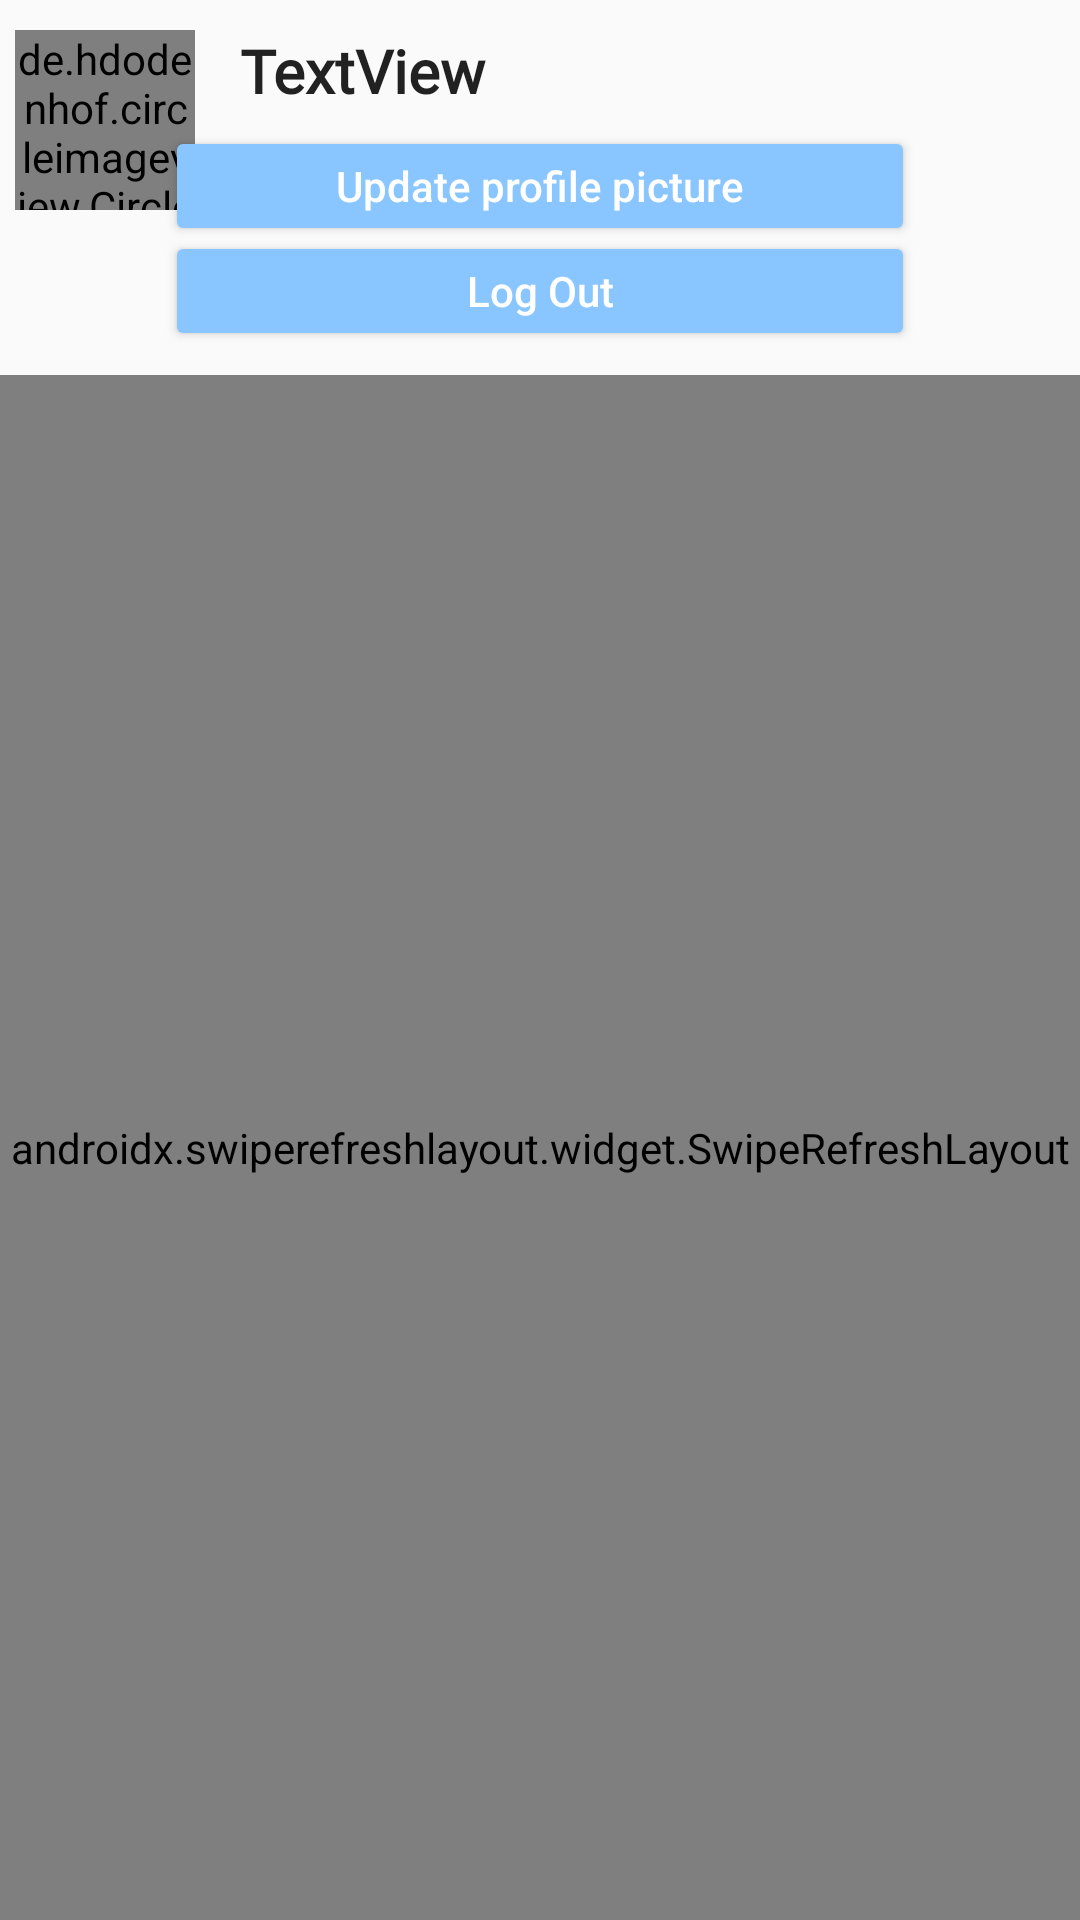

Reconstruct the res/layout file that produces this screen, plus the resources it refers to.
<!-- AndroidManifest.xml: application theme AppTheme -->
<!-- res/layout/fragment_profile.xml -->
<?xml version="1.0" encoding="utf-8"?>
<RelativeLayout xmlns:android="http://schemas.android.com/apk/res/android"
    xmlns:app="http://schemas.android.com/apk/res-auto"
    xmlns:tools="http://schemas.android.com/tools"
    android:layout_width="match_parent"
    android:layout_height="match_parent"
    android:orientation="vertical">

    <Button
        android:id="@+id/updatePhoto_btn"
        android:layout_width="250dp"
        android:layout_height="40dp"
        android:layout_below="@id/tvProfileHandle"
        android:layout_centerHorizontal="true"
        android:layout_marginTop="5dp"
        android:backgroundTint="@color/blue_3"
        android:text="Update profile picture"
        android:textAllCaps="false"
        android:textColor="@color/white" />

    <androidx.swiperefreshlayout.widget.SwipeRefreshLayout xmlns:android="http://schemas.android.com/apk/res/android"
        android:id="@+id/swipeContainer"
        android:layout_width="409dp"
        android:layout_height="534dp"
        android:layout_marginTop="8dp"
        android:layout_below="@id/logout_btn"
        android:layout_alignParentBottom="true"
        android:layout_alignParentLeft="true"
        android:layout_alignParentRight="true">

        <androidx.recyclerview.widget.RecyclerView
            android:id="@+id/rvPosts"
            android:layout_width="0dp"
            android:layout_height="0dp"
            android:layout_marginStart="8dp"
            android:layout_marginLeft="8dp"
            android:layout_marginTop="8dp"
            android:layout_marginEnd="8dp"
            android:layout_marginRight="8dp"
            android:layout_marginBottom="8dp"
            app:layout_constraintBottom_toBottomOf="parent"
            app:layout_constraintEnd_toEndOf="parent"
            app:layout_constraintStart_toStartOf="parent" />
    </androidx.swiperefreshlayout.widget.SwipeRefreshLayout>

    <TextView
        android:id="@+id/tvProfileHandle"
        android:layout_width="match_parent"
        android:layout_height="wrap_content"
        android:layout_marginLeft="15dp"
        android:layout_marginTop="10dp"
        android:fontFamily="@font/roboto"
        android:text="TextView"
        android:textAppearance="@style/TextAppearance.AppCompat.SearchResult.Title"
        android:textStyle="bold"
        android:layout_toRightOf="@id/ivProfile"/>

    <Button
        android:id="@+id/logout_btn"
        android:layout_width="250dp"
        android:layout_height="40dp"
        android:layout_below="@id/tvProfileHandle"
        android:layout_centerHorizontal="true"
        android:layout_marginTop="40dp"
        android:backgroundTint="@color/blue_3"
        android:text="Log Out"
        android:textAllCaps="false"
        android:textColor="@color/white" />

    <de.hdodenhof.circleimageview.CircleImageView
        xmlns:app="http://schemas.android.com/apk/res-auto"
        android:id="@+id/ivProfile"
        android:layout_width="60dp"
        android:layout_height="60dp"
        android:layout_marginStart="5dp"
        android:layout_marginLeft="10dp"
        android:layout_marginTop="10dp"
        android:layout_marginBottom="5dp"
        android:layout_alignParentTop="true"
        android:layout_alignParentLeft="true"
        android:src="@drawable/instagram_user_filled_24"
        />

</RelativeLayout>
<!-- resources referenced by this layout -->
<resources>
  <color name="blue_3">#ff89c5ff</color>
  <color name="white">#ffffffff</color>
  <style name="AppTheme" parent="Theme.AppCompat.Light.NoActionBar">
          
          <item name="colorPrimary">@color/black</item>
          <item name="colorPrimaryDark">@color/colorPrimaryDark</item>
          <item name="colorAccent">@color/facebook_logo_blue</item>
      </style>
  <color name="black">#000000</color>
  <color name="colorPrimaryDark">#00574B</color>
  <color name="facebook_logo_blue">#ff4267b2</color>
</resources>
